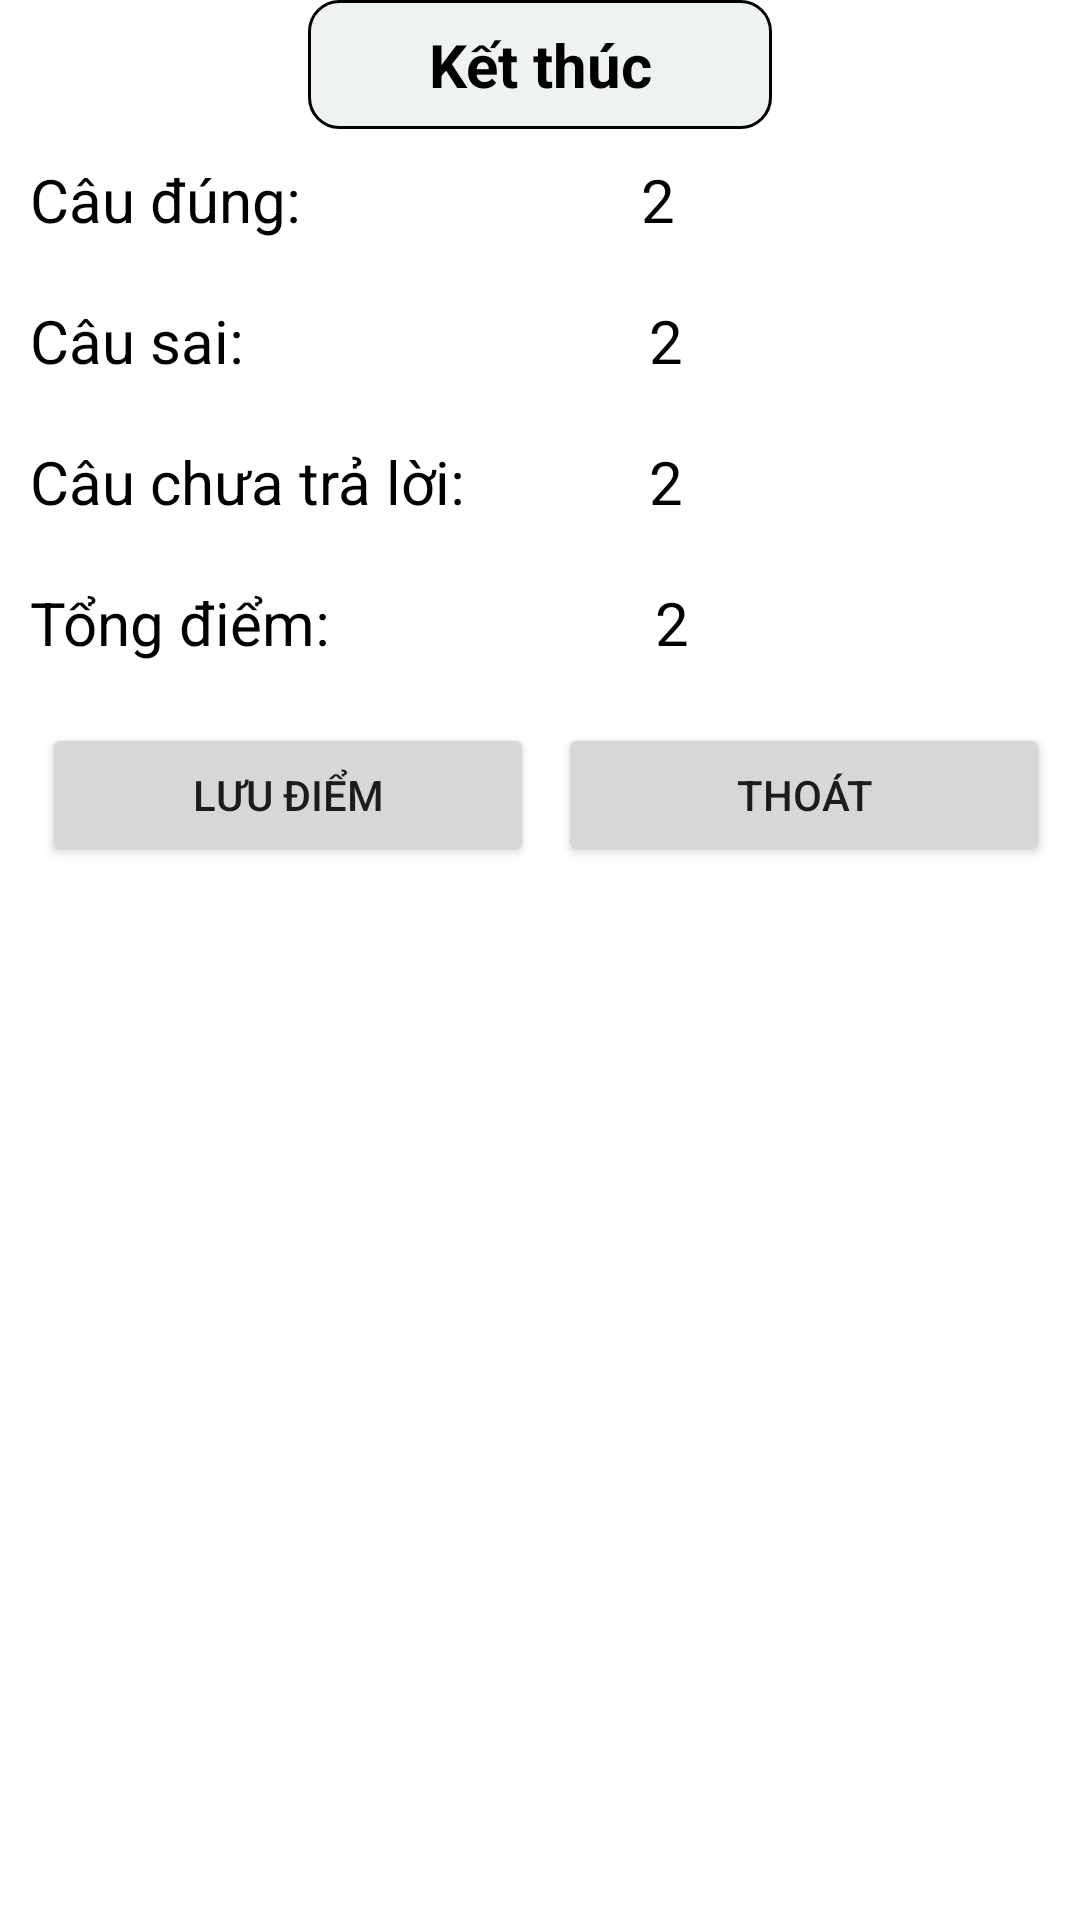

This screen was rendered from an Android layout file. Write that file and the resources it references.
<!-- AndroidManifest.xml: application theme Theme.TracNghiemSPC -->
<!-- res/layout/activity_test_done.xml -->
<?xml version="1.0" encoding="utf-8"?>
<LinearLayout xmlns:android="http://schemas.android.com/apk/res/android"
    xmlns:tools="http://schemas.android.com/tools"
    android:id="@+id/activity_test_done"
    android:layout_width="match_parent"
    android:layout_height="match_parent"
    android:orientation="vertical"
    tools:context="app.pcdongthap.tracnghiemspc.slide.TestDoneActivity">

    <TextView
        android:text="Kết thúc"
        android:layout_width="wrap_content"
        android:layout_height="wrap_content"
        android:paddingHorizontal="40dp"
        android:paddingVertical="8dp"
        android:background="@drawable/custom_textview_question"
        android:textColor="@color/black"
        android:textSize="20sp"
        android:textStyle="bold"
        android:gravity="center"
        android:id="@+id/textView"
        android:layout_gravity="center"/>


    <LinearLayout
        android:orientation="horizontal"
        android:layout_width="match_parent"
        android:padding="10dp"
        android:layout_height="wrap_content">

        <TextView
            android:layout_width="79dp"
            android:layout_height="wrap_content"
            android:layout_weight="1"
            android:text="Câu đúng:"
            android:textColor="@color/black"
            android:textSize="20sp" />

        <TextView
            android:text="2"
            android:textSize="20sp"
            android:layout_width="wrap_content"
            android:layout_height="wrap_content"
            android:id="@+id/tvTrue"
            android:layout_weight="1"
            android:textColor="@color/black"/>
    </LinearLayout>
    <LinearLayout
        android:orientation="horizontal"
        android:layout_width="match_parent"
        android:padding="10dp"
        android:layout_height="wrap_content">

        <TextView
            android:layout_width="84dp"
            android:layout_height="wrap_content"
            android:layout_weight="1"
            android:text="Câu sai:"
            android:textColor="@color/black"
            android:textSize="20sp" />

        <TextView
            android:text="2"
            android:textSize="20sp"
            android:layout_width="wrap_content"
            android:layout_height="wrap_content"
            android:id="@+id/tvFalse"
            android:layout_weight="1"
            android:textColor="@color/black"
            />
    </LinearLayout>
    <LinearLayout
        android:orientation="horizontal"
        android:layout_width="match_parent"
        android:padding="10dp"
        android:layout_height="wrap_content">

        <TextView
            android:layout_width="84dp"
            android:layout_height="wrap_content"
            android:layout_weight="1"
            android:text="Câu chưa trả lời:"
            android:textColor="@color/black"
            android:textSize="20sp" />

        <TextView
            android:text="2"
            android:textSize="20sp"
            android:layout_width="wrap_content"
            android:layout_height="wrap_content"
            android:id="@+id/tvNotAns"
            android:layout_weight="1"
            android:textColor="@color/black"/>
    </LinearLayout>
    <LinearLayout
        android:orientation="horizontal"
        android:layout_width="match_parent"
        android:padding="10dp"
        android:layout_height="wrap_content">

        <TextView
            android:layout_width="88dp"
            android:layout_height="wrap_content"
            android:layout_weight="1"
            android:text="Tổng điểm:"
            android:textColor="@color/black"
            android:textSize="20sp" />

        <TextView
            android:text="2"
            android:textSize="20sp"
            android:layout_width="wrap_content"
            android:layout_height="wrap_content"
            android:id="@+id/tvTotalPoint"
            android:layout_weight="1"
            android:textColor="@color/black"/>
    </LinearLayout>
    <LinearLayout
        android:orientation="horizontal"
        android:layout_width="match_parent"
        android:padding="10dp"
        android:layout_height="wrap_content">









        <Button
            android:text="Lưu điểm"
            android:layout_width="wrap_content"
            android:layout_height="wrap_content"
            android:id="@+id/btnSaveScore"
            android:layout_weight="1"
            android:layout_marginHorizontal="4dp"/>

        <Button
            android:text="Thoát"
            android:layout_width="wrap_content"
            android:layout_height="wrap_content"
            android:id="@+id/btnExit"
            android:layout_weight="1"
            android:layout_marginLeft="4dp"/>
    </LinearLayout>
    <TextView
        android:id="@+id/txtTestDone"
        android:gravity="center"
        android:textSize="30sp"
        android:textColor="@color/black"
        android:layout_width="match_parent"
        android:layout_height="wrap_content"/>
    <ImageView
        android:layout_gravity="center"
        android:id="@+id/imvTestDone"
        android:layout_width="wrap_content"
        android:layout_height="wrap_content"/>
</LinearLayout>
<!-- resources referenced by this layout -->
<resources>
  <color name="black">#FF000000</color>
  <!-- drawable custom_textview_question (drawable) -->
  <?xml version="1.0" encoding="utf-8"?>
  <selector xmlns:android="http://schemas.android.com/apk/res/android">
  
      <item android:state_enabled="true" android:state_focused="true">
          <shape android:shape="rectangle">
              <solid android:color="@color/purple_500"/>
              <corners android:radius="10dp"/>
              <stroke android:color="@color/black" android:width="2dp"/>
          </shape>
      </item>
  
      <item android:state_enabled="true" >
          <shape android:shape="rectangle">
              <solid android:color="#EFF2F2"/>
              <corners android:radius="10dp"/>
              <stroke android:color="@color/black" android:width="1dp"/>
          </shape>
      </item>
  </selector>
  <style name="Theme.TracNghiemSPC" parent="Theme.MaterialComponents.DayNight.NoActionBar">
          
          <item name="colorPrimary">@color/purple_500</item>
          <item name="colorPrimaryVariant">@color/purple_700</item>
          <item name="colorOnPrimary">@color/white</item>
  
          
          <item name="colorSecondary">@color/teal_200</item>
          <item name="colorSecondaryVariant">@color/teal_700</item>
          <item name="colorOnSecondary">@color/black</item>
          
          <item name="android:statusBarColor" tools:targetApi="l">?attr/colorPrimaryVariant</item>
          
      </style>
  <color name="purple_500">#FF6200EE</color>
  <color name="purple_700">#FF3700B3</color>
  <color name="white">#FFFFFFFF</color>
  <color name="teal_200">#FF03DAC5</color>
  <color name="teal_700">#FF018786</color>
</resources>
